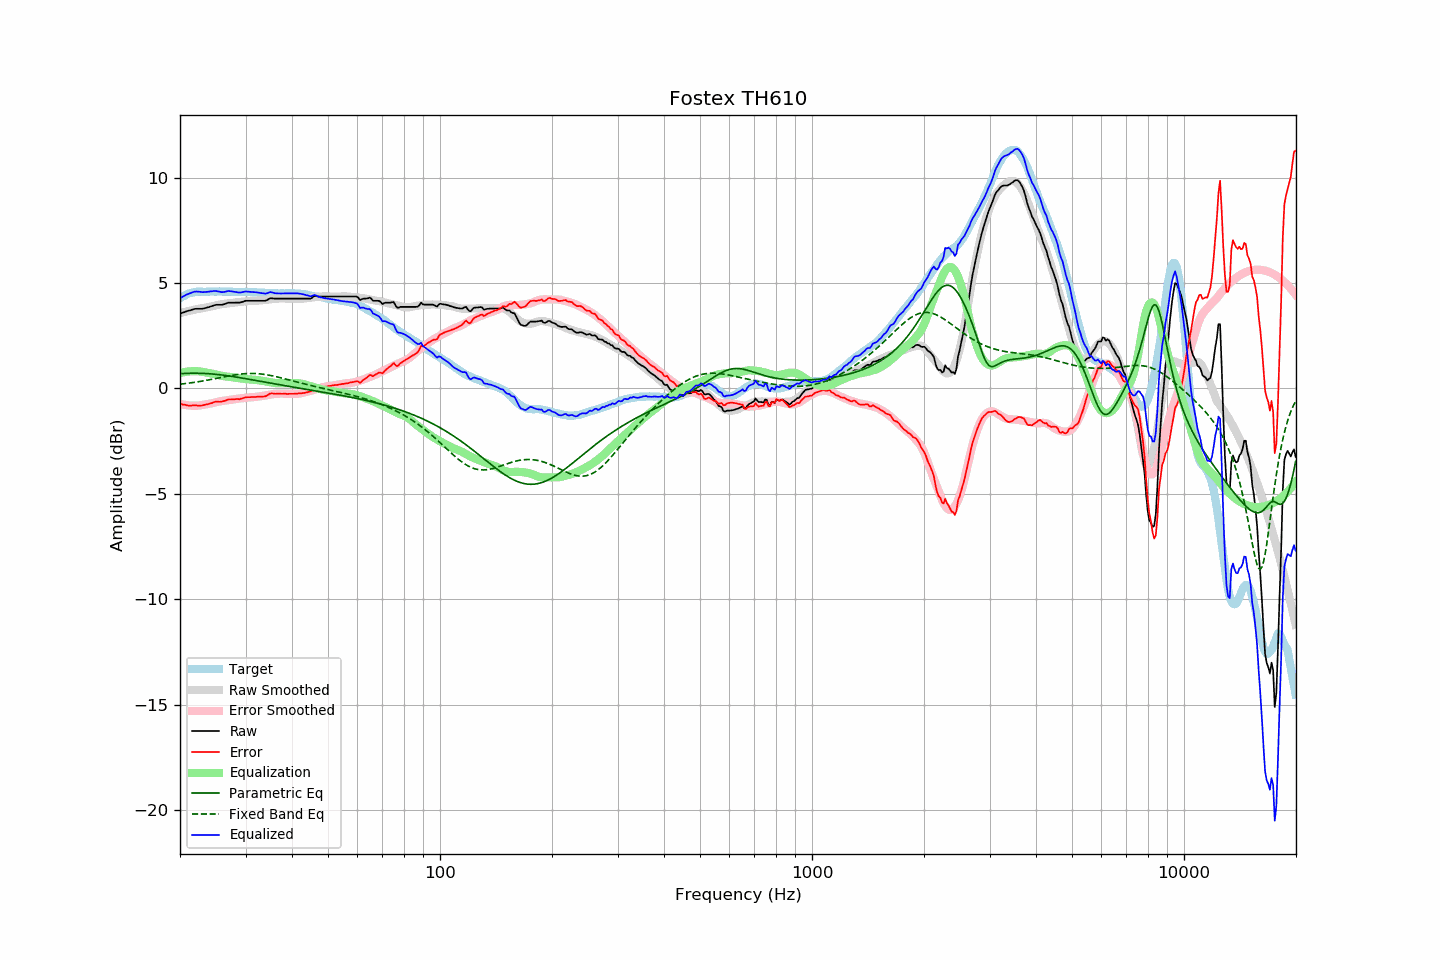

The data file committed next to this chart (first rows):
frequency, raw, error, smoothed, error_smoothed, equalization, parametric_eq, fixed_band_eq, equalized_raw, equalized_smoothed, target
20.00, 3.55, -0.73, 3.57, -0.73, 0.73, 0.70, 0.20, 4.28, 4.30, 4.27
20.20, 3.58, -0.75, 3.59, -0.75, 0.75, 0.70, 0.21, 4.33, 4.34, 4.32
20.40, 3.60, -0.78, 3.61, -0.76, 0.76, 0.71, 0.22, 4.36, 4.38, 4.37
20.61, 3.63, -0.78, 3.63, -0.78, 0.78, 0.71, 0.23, 4.41, 4.41, 4.40
20.81, 3.66, -0.80, 3.65, -0.79, 0.79, 0.71, 0.24, 4.45, 4.44, 4.45
21.02, 3.68, -0.82, 3.67, -0.80, 0.80, 0.72, 0.25, 4.48, 4.47, 4.49
21.23, 3.70, -0.82, 3.68, -0.81, 0.81, 0.72, 0.26, 4.51, 4.49, 4.51
21.44, 3.72, -0.81, 3.70, -0.81, 0.81, 0.72, 0.27, 4.53, 4.52, 4.53
21.66, 3.75, -0.81, 3.72, -0.82, 0.82, 0.72, 0.28, 4.57, 4.54, 4.55
21.87, 3.77, -0.80, 3.74, -0.82, 0.82, 0.72, 0.29, 4.59, 4.56, 4.56
22.09, 3.78, -0.81, 3.75, -0.82, 0.82, 0.72, 0.30, 4.60, 4.57, 4.58
22.31, 3.78, -0.82, 3.77, -0.82, 0.82, 0.72, 0.31, 4.59, 4.58, 4.59
22.54, 3.78, -0.82, 3.78, -0.81, 0.81, 0.72, 0.32, 4.59, 4.59, 4.59
22.76, 3.78, -0.81, 3.80, -0.80, 0.80, 0.72, 0.34, 4.58, 4.59, 4.59
22.99, 3.78, -0.81, 3.81, -0.79, 0.79, 0.71, 0.35, 4.57, 4.60, 4.58
23.22, 3.80, -0.79, 3.82, -0.77, 0.77, 0.71, 0.36, 4.57, 4.60, 4.58
23.45, 3.82, -0.76, 3.84, -0.76, 0.76, 0.71, 0.38, 4.58, 4.60, 4.58
23.69, 3.84, -0.76, 3.85, -0.74, 0.74, 0.70, 0.39, 4.58, 4.60, 4.59
23.92, 3.86, -0.73, 3.87, -0.73, 0.73, 0.70, 0.41, 4.59, 4.60, 4.59
24.16, 3.89, -0.70, 3.88, -0.72, 0.72, 0.69, 0.42, 4.61, 4.60, 4.59
24.40, 3.91, -0.69, 3.90, -0.70, 0.70, 0.69, 0.44, 4.61, 4.60, 4.60
24.65, 3.94, -0.66, 3.91, -0.68, 0.68, 0.68, 0.45, 4.62, 4.60, 4.59
24.89, 3.96, -0.63, 3.93, -0.66, 0.66, 0.67, 0.47, 4.62, 4.60, 4.59
25.14, 3.97, -0.63, 3.95, -0.65, 0.65, 0.66, 0.48, 4.61, 4.60, 4.59
25.39, 3.97, -0.64, 3.97, -0.63, 0.63, 0.66, 0.50, 4.60, 4.60, 4.60
25.65, 3.97, -0.64, 3.99, -0.61, 0.61, 0.65, 0.51, 4.58, 4.60, 4.60
25.91, 3.97, -0.63, 4.00, -0.60, 0.60, 0.64, 0.53, 4.57, 4.60, 4.59
26.16, 3.99, -0.60, 4.01, -0.58, 0.58, 0.63, 0.54, 4.57, 4.60, 4.59
26.43, 4.01, -0.59, 4.02, -0.57, 0.57, 0.62, 0.56, 4.58, 4.59, 4.59
26.69, 4.04, -0.55, 4.03, -0.56, 0.56, 0.61, 0.57, 4.60, 4.59, 4.59
26.96, 4.07, -0.53, 4.04, -0.56, 0.56, 0.60, 0.59, 4.62, 4.59, 4.59
27.23, 4.07, -0.53, 4.04, -0.55, 0.55, 0.59, 0.60, 4.62, 4.59, 4.59
27.50, 4.07, -0.53, 4.05, -0.54, 0.54, 0.57, 0.62, 4.61, 4.59, 4.59
27.77, 4.07, -0.52, 4.06, -0.52, 0.52, 0.56, 0.63, 4.59, 4.59, 4.58
28.05, 4.07, -0.51, 4.07, -0.51, 0.51, 0.55, 0.64, 4.58, 4.59, 4.58
28.33, 4.07, -0.51, 4.08, -0.50, 0.50, 0.54, 0.65, 4.57, 4.58, 4.57
28.62, 4.07, -0.51, 4.09, -0.49, 0.49, 0.53, 0.66, 4.56, 4.58, 4.57
28.90, 4.07, -0.51, 4.10, -0.48, 0.48, 0.51, 0.67, 4.55, 4.58, 4.58
29.19, 4.09, -0.48, 4.11, -0.47, 0.47, 0.50, 0.68, 4.56, 4.58, 4.57
29.48, 4.11, -0.47, 4.12, -0.46, 0.46, 0.49, 0.69, 4.57, 4.58, 4.58
29.78, 4.14, -0.44, 4.12, -0.45, 0.45, 0.47, 0.70, 4.59, 4.58, 4.57
30.08, 4.16, -0.43, 4.13, -0.44, 0.44, 0.46, 0.70, 4.60, 4.58, 4.58
30.38, 4.16, -0.42, 4.14, -0.43, 0.43, 0.45, 0.71, 4.59, 4.57, 4.57
30.68, 4.16, -0.42, 4.14, -0.43, 0.43, 0.43, 0.71, 4.59, 4.57, 4.57
30.99, 4.16, -0.42, 4.15, -0.42, 0.42, 0.42, 0.71, 4.58, 4.57, 4.57
31.30, 4.16, -0.41, 4.15, -0.42, 0.42, 0.41, 0.71, 4.58, 4.57, 4.56
31.61, 4.16, -0.41, 4.15, -0.41, 0.41, 0.39, 0.71, 4.57, 4.57, 4.56
31.93, 4.16, -0.41, 4.16, -0.40, 0.40, 0.38, 0.71, 4.56, 4.56, 4.56
32.24, 4.16, -0.40, 4.16, -0.39, 0.39, 0.37, 0.70, 4.55, 4.56, 4.55
32.57, 4.16, -0.40, 4.17, -0.39, 0.39, 0.35, 0.70, 4.54, 4.55, 4.55
32.89, 4.16, -0.39, 4.17, -0.38, 0.38, 0.34, 0.69, 4.53, 4.55, 4.55
33.22, 4.16, -0.39, 4.18, -0.36, 0.36, 0.32, 0.68, 4.52, 4.55, 4.54
33.55, 4.16, -0.38, 4.19, -0.35, 0.35, 0.31, 0.67, 4.51, 4.54, 4.54
33.89, 4.16, -0.38, 4.20, -0.34, 0.34, 0.30, 0.66, 4.50, 4.54, 4.53
34.23, 4.19, -0.35, 4.21, -0.32, 0.32, 0.28, 0.65, 4.51, 4.53, 4.53
34.57, 4.23, -0.29, 4.22, -0.31, 0.31, 0.27, 0.63, 4.54, 4.53, 4.52
34.92, 4.28, -0.25, 4.23, -0.29, 0.29, 0.26, 0.62, 4.57, 4.52, 4.52
35.27, 4.28, -0.24, 4.24, -0.28, 0.28, 0.24, 0.60, 4.56, 4.52, 4.51
35.62, 4.27, -0.24, 4.25, -0.27, 0.27, 0.23, 0.59, 4.54, 4.52, 4.51
35.97, 4.26, -0.26, 4.25, -0.26, 0.26, 0.21, 0.57, 4.52, 4.51, 4.51
... 635 more rows
